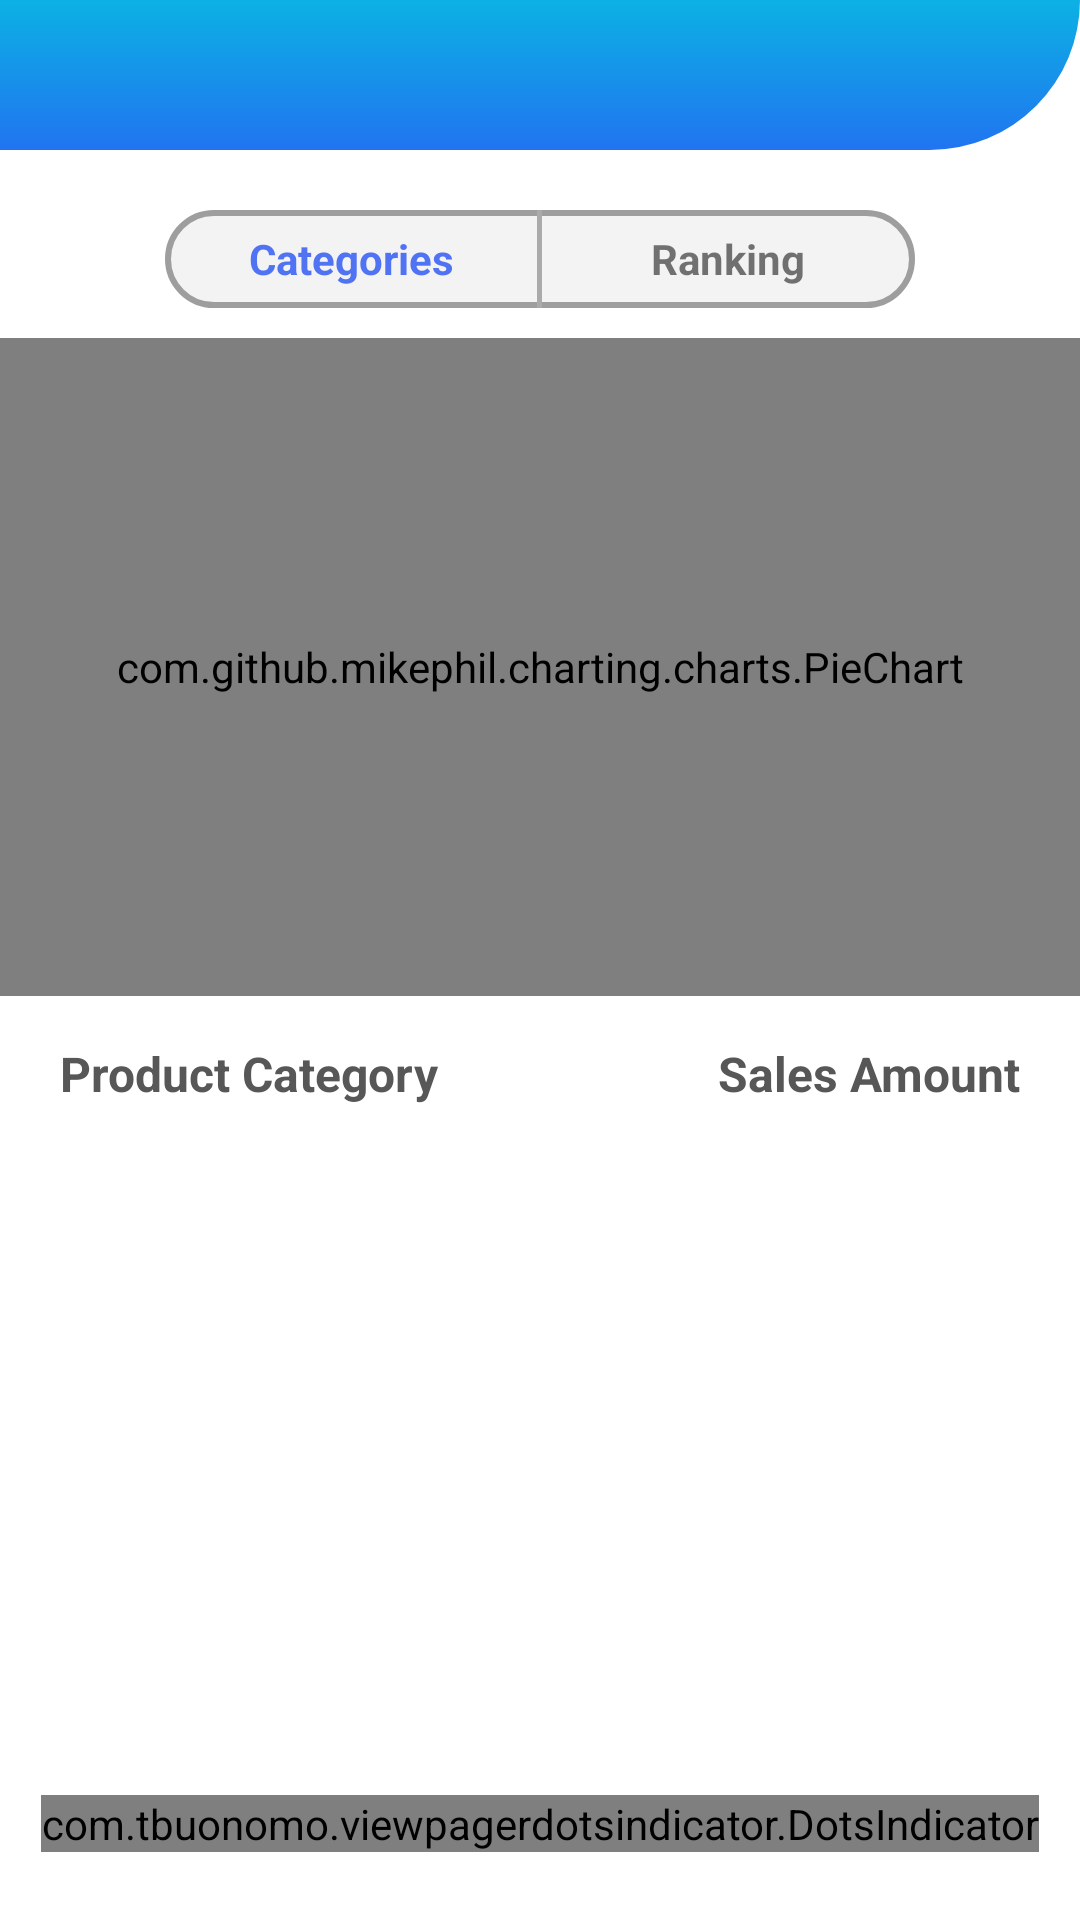

Layout XML and referenced resources for this Android screen:
<!-- AndroidManifest.xml: application theme NoActionBar -->
<!-- res/layout/fragment_home.xml -->
<?xml version="1.0" encoding="utf-8"?>
<FrameLayout xmlns:android="http://schemas.android.com/apk/res/android"
    xmlns:app="http://schemas.android.com/apk/res-auto"
    xmlns:tools="http://schemas.android.com/tools"
    android:layout_width="match_parent"
    android:layout_height="match_parent"
    android:background="@color/colorWhite"
    tools:context=".fragments.HomeFragment">

    <LinearLayout
        android:layout_width="match_parent"
        android:layout_height="match_parent"
        android:orientation="vertical">

        <com.google.android.material.appbar.AppBarLayout
            android:id="@+id/appbarLayout"
            android:layout_width="match_parent"
            android:layout_height="50dp"
            android:animateLayoutChanges="true"
            android:fitsSystemWindows="true"
            app:elevation="0dp">

            <Toolbar
                android:id="@+id/home_toolbar"
                android:layout_width="match_parent"
                android:layout_height="wrap_content"
                android:background="@drawable/actionbar_layer_list"
                android:minHeight="?attr/actionBarSize"
                android:titleTextColor="@color/colorWhite" />

        </com.google.android.material.appbar.AppBarLayout>

        <LinearLayout
            android:layout_width="match_parent"
            android:layout_height="0dp"
            android:layout_weight="0.1"
            android:layout_marginTop="10dp"
            android:orientation="vertical">

            <LinearLayout
                android:layout_width="250dp"
                android:layout_height="match_parent"
                android:layout_gravity="center"
                android:layout_marginTop="10dp"
                android:layout_marginBottom="10dp"
                android:background="@drawable/curve_corners_bg"
                android:orientation="horizontal">

                <TextView
                    android:id="@+id/categories_txt"
                    android:layout_width="0dp"
                    android:layout_height="match_parent"
                    android:layout_weight="1"
                    android:clickable="true"
                    android:gravity="center"
                    android:text="@string/categories_title"
                    android:textAlignment="center"
                    android:textColor="@color/colorBlue"
                    android:textSize="@dimen/main_view_titles"
                    android:textStyle="bold" />

                <View
                    android:layout_width="1.5dp"
                    android:layout_height="match_parent"
                    android:background="@android:color/darker_gray" />

                <TextView
                    android:id="@+id/ranking_txt"
                    android:layout_width="0dp"
                    android:layout_height="match_parent"
                    android:layout_weight="1"
                    android:clickable="true"
                    android:gravity="center"
                    android:text="@string/ranking_title"
                    android:textAlignment="center"
                    android:textSize="@dimen/main_view_titles"
                    android:textStyle="bold" />

            </LinearLayout>

        </LinearLayout>

        <LinearLayout
            android:id="@+id/categorical_layout"
            android:layout_width="match_parent"
            android:layout_height="0dp"
            android:layout_weight="1"
            android:orientation="vertical"
            android:visibility="visible">

            <LinearLayout
                android:layout_width="match_parent"
                android:layout_height="0dp"
                android:layout_weight="0.8"
                android:orientation="vertical">

                <com.github.mikephil.charting.charts.PieChart
                    android:id="@+id/pieChart"
                    android:layout_width="match_parent"
                    android:layout_height="match_parent"
                    android:layout_marginBottom="15dp" />

            </LinearLayout>

            <LinearLayout
                android:layout_width="match_parent"
                android:layout_height="0dp"
                android:layout_weight="1"
                android:orientation="vertical">

                <LinearLayout
                    android:layout_width="match_parent"
                    android:layout_height="0dp"
                    android:layout_weight="0.1"
                    android:orientation="horizontal">

                    <TextView
                        android:layout_width="0dp"
                        android:layout_height="wrap_content"
                        android:layout_weight="1"
                        android:layout_marginStart="20dp"
                        android:gravity="left"
                        android:text="Product Category"
                        android:textSize="16sp"
                        android:textColor="@color/colorLightBlack"
                        android:textStyle="bold" />

                    <TextView
                        android:layout_width="0dp"
                        android:layout_height="wrap_content"
                        android:layout_weight="1"
                        android:layout_marginEnd="20dp"
                        android:text="Sales Amount"
                        android:gravity="right"
                        android:textSize="16sp"
                        android:textColor="@color/colorLightBlack"
                        android:textStyle="bold" />

                </LinearLayout>

                <LinearLayout
                    android:layout_width="match_parent"
                    android:layout_height="0dp"
                    android:layout_weight="1"
                    android:orientation="vertical">

                    <androidx.viewpager.widget.ViewPager
                        android:id="@+id/view_pager"
                        android:layout_width="match_parent"
                        android:layout_height="220dp"
                        android:layout_marginBottom="5dp"
                        app:layout_constraintBottom_toTopOf="@+id/guideline"
                        app:layout_constraintTop_toTopOf="parent" />

                    <com.tbuonomo.viewpagerdotsindicator.DotsIndicator
                        android:id="@+id/dots_indicator"
                        android:layout_width="wrap_content"
                        android:layout_height="wrap_content"
                        android:layout_gravity="center"
                        app:dotsColor="@color/colorOffWhite"
                        app:dotsCornerRadius="5dp"
                        app:dotsSize="8dp"
                        app:dotsSpacing="4dp"
                        app:dotsWidthFactor="2.5"
                        app:layout_constraintEnd_toEndOf="parent"
                        app:layout_constraintStart_toStartOf="parent"
                        app:layout_constraintTop_toTopOf="@+id/guideline"
                        app:progressMode="false"
                        app:selectedDotColor="@color/colorLightestGrey" />


                </LinearLayout>


            </LinearLayout>


        </LinearLayout>

        <LinearLayout
            android:id="@+id/leader_board_layout"
            android:layout_width="match_parent"
            android:layout_height="0dp"
            android:layout_marginBottom="60dp"
            android:layout_weight="0.9"
            android:orientation="vertical"
            android:visibility="gone">

            <include layout="@layout/ranked_list" />

        </LinearLayout>

    </LinearLayout>


</FrameLayout>
<!-- res/layout/ranked_list.xml (included above) -->
<?xml version="1.0" encoding="utf-8"?>
<FrameLayout xmlns:android="http://schemas.android.com/apk/res/android"
    xmlns:tools="http://schemas.android.com/tools"
    android:layout_width="match_parent"
    android:layout_height="match_parent"
    android:background="@color/colorWhite"
    tools:context=".fragments.HomeFragment"
    tools:showIn="@layout/fragment_home">

    <androidx.recyclerview.widget.RecyclerView
        android:id="@+id/rank_list_recycler_view"
        android:layout_width="match_parent"
        android:layout_height="wrap_content"
        android:scrollbars="none" />

</FrameLayout>
<!-- resources referenced by this layout -->
<resources>
  <color name="colorBlue">#4F73F3</color>
  <color name="colorLightBlack">#585757</color>
  <color name="colorLightestGrey">#C4C4C4</color>
  <color name="colorOffWhite">#F4F4F4</color>
  <color name="colorWhite">#FFFFFF</color>
  <dimen name="main_view_titles">14sp</dimen>
  <!-- drawable actionbar_layer_list (drawable) -->
  <?xml version="1.0" encoding="utf-8"?>
  <layer-list xmlns:android="http://schemas.android.com/apk/res/android">
      <item android:drawable="@drawable/actionbar_background" />
      <item android:drawable="@drawable/actionbar_foreground" />
  </layer-list>
  <!-- drawable curve_corners_bg (drawable) -->
  <?xml version="1.0" encoding="UTF-8"?>
  <shape xmlns:android="http://schemas.android.com/apk/res/android">
      <solid android:color="#F3F3F3" />
      <stroke
          android:width="2dp"
          android:color="#9E9E9E" />
      <corners android:radius="40dp" />
      <padding
          android:bottom="0dp"
          android:left="0dp"
          android:right="0dp"
          android:top="0dp" />
  </shape>
  <string name="categories_title">Categories</string>
  <string name="ranking_title">Ranking</string>
  <style name="NoActionBar" parent="Theme.AppCompat.Light.NoActionBar">
      </style>
  <!-- drawable actionbar_background (drawable) -->
  <?xml version="1.0" encoding="utf-8"?>
  <shape xmlns:android="http://schemas.android.com/apk/res/android"
      android:shape="rectangle">
      <solid android:color="#FFFF" />
  </shape>
  <!-- drawable actionbar_foreground (drawable) -->
  <?xml version="1.0" encoding="utf-8"?>
  <shape xmlns:android="http://schemas.android.com/apk/res/android"
      android:shape="rectangle">
  
      <gradient
          android:angle="90"
          android:endColor="#0CB1E4"
          android:startColor="#2174F0" />
  
      <corners
          android:bottomLeftRadius="0dp"
          android:bottomRightRadius="120dp"
          android:radius="0.1dp"
          android:topLeftRadius="0dp"
          android:topRightRadius="0dp" />
  
  </shape>
</resources>
